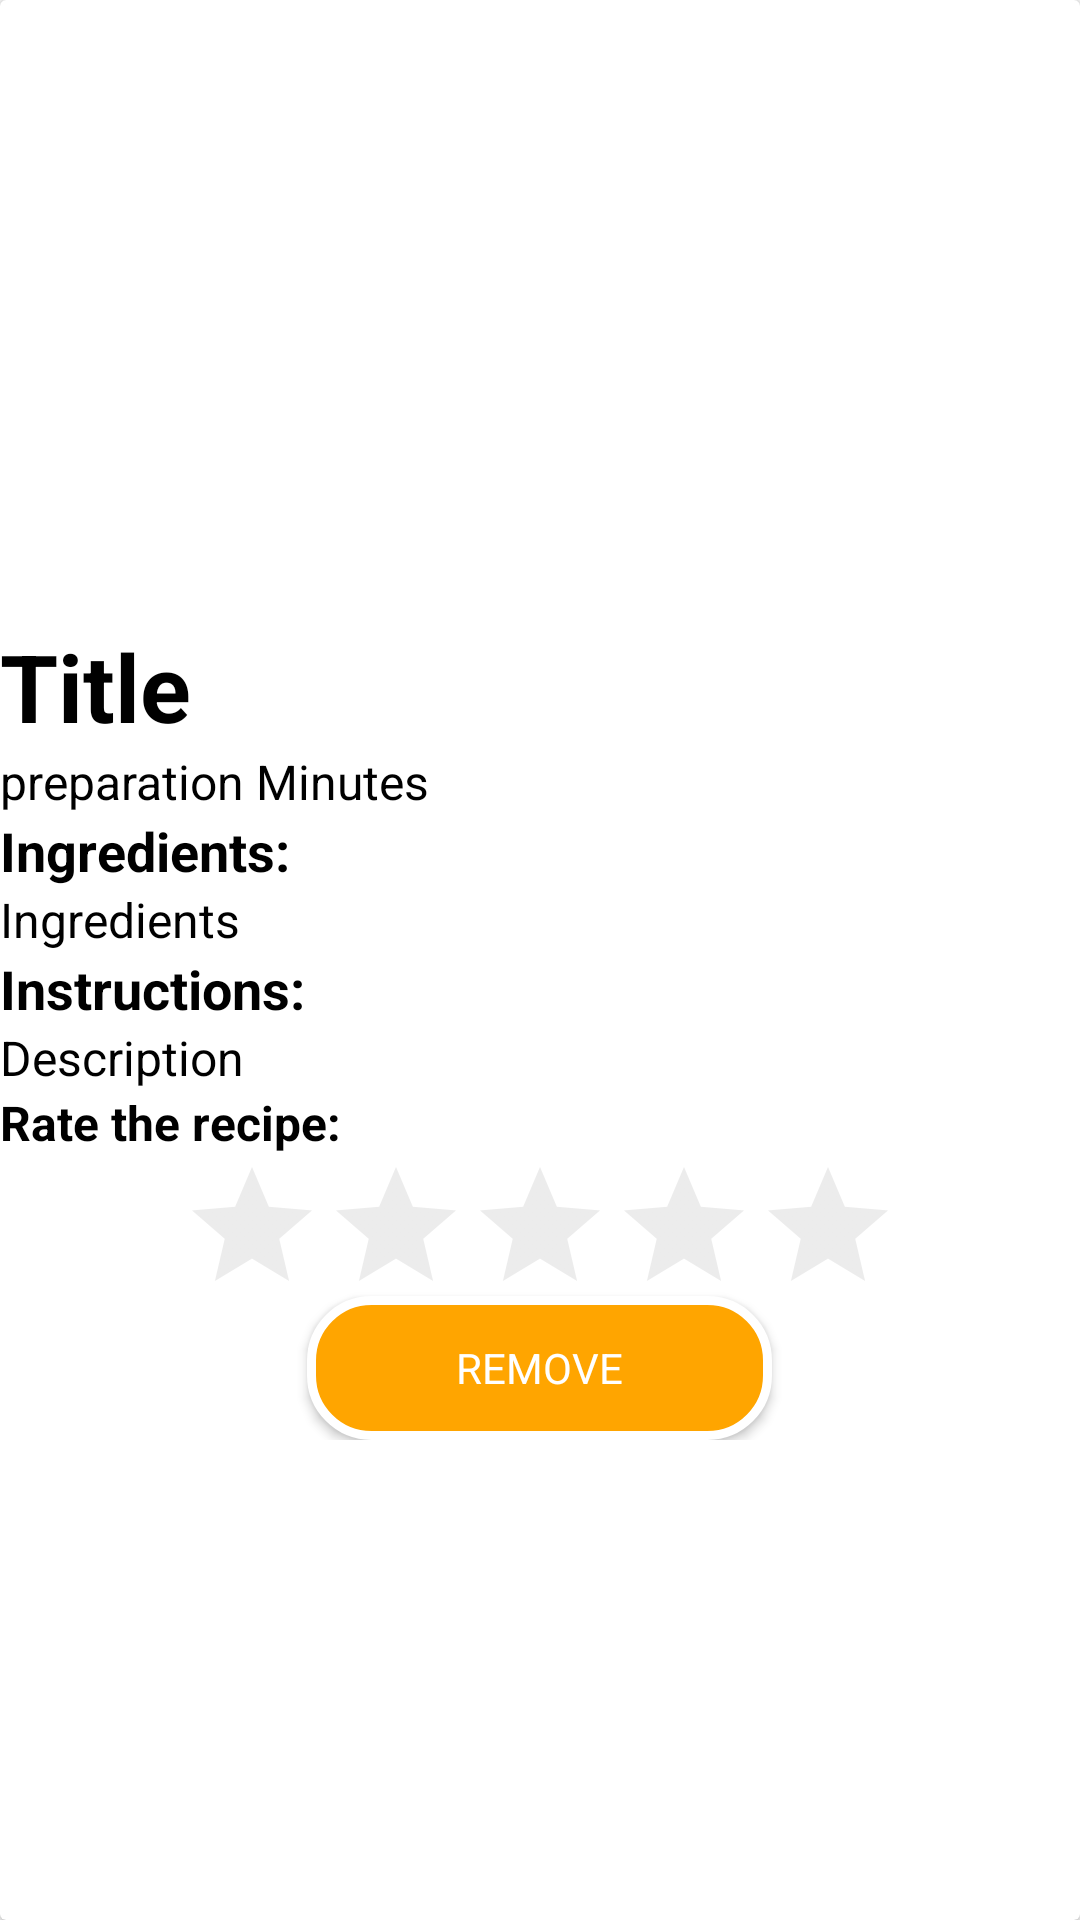

Here is an Android app screen rendered from its layout file. Give the layout XML and the strings, colors and styles it references.
<!-- AndroidManifest.xml: application theme AppTheme -->
<!-- res/layout/activity_my_recipe_view__add.xml -->
<?xml version="1.0" encoding="utf-8"?>
<androidx.constraintlayout.widget.ConstraintLayout xmlns:android="http://schemas.android.com/apk/res/android"
    xmlns:app="http://schemas.android.com/apk/res-auto"
    xmlns:tools="http://schemas.android.com/tools"
    android:layout_width="match_parent"
    android:layout_height="match_parent"
    tools:context=".MyRecipeView_Add">

    <LinearLayout
        android:layout_width="match_parent"
        android:layout_height="match_parent"
        android:orientation="vertical"
        tools:context=".RecipeView">

        <androidx.cardview.widget.CardView
            android:id="@+id/CardVIewMyViewRecipe"
            android:layout_width="match_parent"
            android:layout_height="match_parent"
            android:layout_weight="4">

            <LinearLayout
                android:layout_width="match_parent"
                android:layout_height="match_parent"
                android:orientation="vertical">

                <ImageView
                    android:id="@+id/ivMyImage"
                    android:layout_width="match_parent"
                    android:layout_height="415dp"
                    android:layout_weight="4"
                    android:scaleType="centerCrop" />

                <LinearLayout
                    android:layout_width="match_parent"
                    android:layout_height="match_parent"
                    android:layout_weight="4"
                    android:orientation="vertical">

                    <ScrollView
                        android:layout_width="match_parent"
                        android:layout_height="wrap_content">

                        <LinearLayout
                            android:layout_width="match_parent"
                            android:layout_height="wrap_content"
                            android:orientation="vertical">

                            <TextView
                                android:id="@+id/tvMyTitleView"
                                android:layout_width="match_parent"
                                android:layout_height="42dp"
                                android:ellipsize="end"
                                android:gravity="center|left"
                                android:text="Title"
                                android:textColor="@color/colorAccent"
                                android:textSize="15sp"
                                android:textStyle="bold"
                                app:autoSizeTextType="uniform"
                                app:fontFamily="@font/simonetta_black_bo" />

                            <TextView
                                android:id="@+id/tvMypreparationMinutes"
                                app:fontFamily="@font/istok_web_regular"
                                android:layout_width="match_parent"
                                android:layout_height="wrap_content"
                                android:ellipsize="end"
                                android:gravity="center|top|left"
                                android:text="preparation Minutes"
                                android:textColor="@color/colorAccent"
                                android:textSize="16sp"
                                app:autoSizeMaxTextSize="16dp"
                                app:autoSizeTextType="uniform" />

                            <TextView
                                android:id="@+id/MyIngredientsText"
                                android:layout_width="match_parent"
                                android:layout_height="wrap_content"
                                android:text="Ingredients:"
                                android:textColor="@color/colorAccent"
                                android:textSize="18dp"
                                android:textStyle="bold"
                                app:fontFamily="@font/istok_web_regular" />

                            <TextView
                                android:id="@+id/tvnMyIngredientsView"
                                android:layout_width="match_parent"
                                android:layout_height="match_parent"
                                android:autoSizeMinTextSize="14sp"
                                android:ellipsize="end"
                                android:text="Ingredients"
                                android:textColor="@color/colorAccent"
                                app:fontFamily="@font/istok_web_regular"
                                android:textSize="16sp"
                                app:autoSizeMaxTextSize="16dp"
                                app:autoSizeTextType="uniform" />

                            <TextView
                                android:id="@+id/MyInstructionstextView"
                                android:layout_width="match_parent"
                                android:layout_height="wrap_content"
                                android:text="Instructions:"
                                android:textColor="@color/colorAccent"
                                android:textSize="18dp"
                                android:textStyle="bold"
                                app:fontFamily="@font/istok_web_regular" />

                            <TextView
                                android:id="@+id/tvMyDescriptionView"
                                android:layout_width="match_parent"
                                android:layout_height="match_parent"

                                app:fontFamily="@font/istok_web_regular"
                                android:autoSizeMinTextSize="14sp"

                                android:ellipsize="end"
                                android:isScrollContainer="true"
                                android:singleLine="false"
                                android:text="Description"
                                android:textColor="@color/colorAccent"
                                android:textSize="16sp"
                                app:autoSizeMaxTextSize="17dp"
                                app:autoSizeTextType="uniform" />

                            <TextView
                                android:id="@+id/rateView"
                                android:layout_width="match_parent"
                                android:layout_height="match_parent"
                                android:autoSizeMinTextSize="14sp"
                                android:ellipsize="end"
                                android:gravity="center|left"
                                android:text="Rate the recipe:"
                                app:fontFamily="@font/istok_web_regular"
                                android:textColor="#000000"
                                android:textSize="16sp"
                                android:textStyle="bold"
                                app:autoSizeMaxTextSize="16dp"
                                app:autoSizeTextType="uniform" />

                            <RatingBar
                                android:id="@+id/ratingBar"
                                android:layout_width="wrap_content"
                                android:layout_height="47dp"
                                android:layout_gravity="center"
                                android:numStars="5"
                                android:rating="0"
                                android:stepSize="0.5"
                                android:theme="@style/RatingBar" />

                            <Button
                                android:id="@+id/remove_button"
                                android:layout_width="155dp"
                                android:layout_height="wrap_content"
                                app:fontFamily="@font/istok_web_regular"
                                android:layout_gravity="center"
                                android:background="@drawable/border"
                                android:gravity="center"
                                android:text="Remove"
                                android:textColor="#FFFFFF" />
                        </LinearLayout>
                    </ScrollView>

                </LinearLayout>
            </LinearLayout>

        </androidx.cardview.widget.CardView>

    </LinearLayout>
</androidx.constraintlayout.widget.ConstraintLayout>
<!-- resources referenced by this layout -->
<resources>
  <color name="colorAccent">#000000</color>
  <!-- drawable border (drawable) -->
  <?xml version="1.0" encoding="UTF-8"?>
  <shape xmlns:android="http://schemas.android.com/apk/res/android"
      android:shape="rectangle">
      <corners android:radius="20dip"/>
      <solid android:color="#FFFFFF"/>
      <stroke android:width="3dp" android:color="#FFFFFF" />
      <padding android:left="0dp" android:top="0dp" android:right="0dp" android:bottom="0dp" />
      <solid android:color="#FFA500"/>
  </shape>
  <style name="RatingBar" parent="Theme.AppCompat">
          <item name="colorControlNormal">@color/colorStar_notActive</item>
          <item name="colorControlActivated">@color/colorStar</item>
      </style>
  <style name="AppTheme" parent="Theme.AppCompat.Light.DarkActionBar">
          
          <item name="colorPrimary">@color/colorPrimary</item>
          <item name="colorPrimaryDark">@color/colorPrimaryDark</item>
          <item name="colorAccent">@color/colorAccent</item>
      </style>
  <color name="colorStar_notActive">#C0C0C0</color>
  <color name="colorStar">#FFDF00</color>
  <color name="colorPrimary">	#FFA500	</color>
  <color name="colorPrimaryDark">#FF8C00</color>
</resources>
